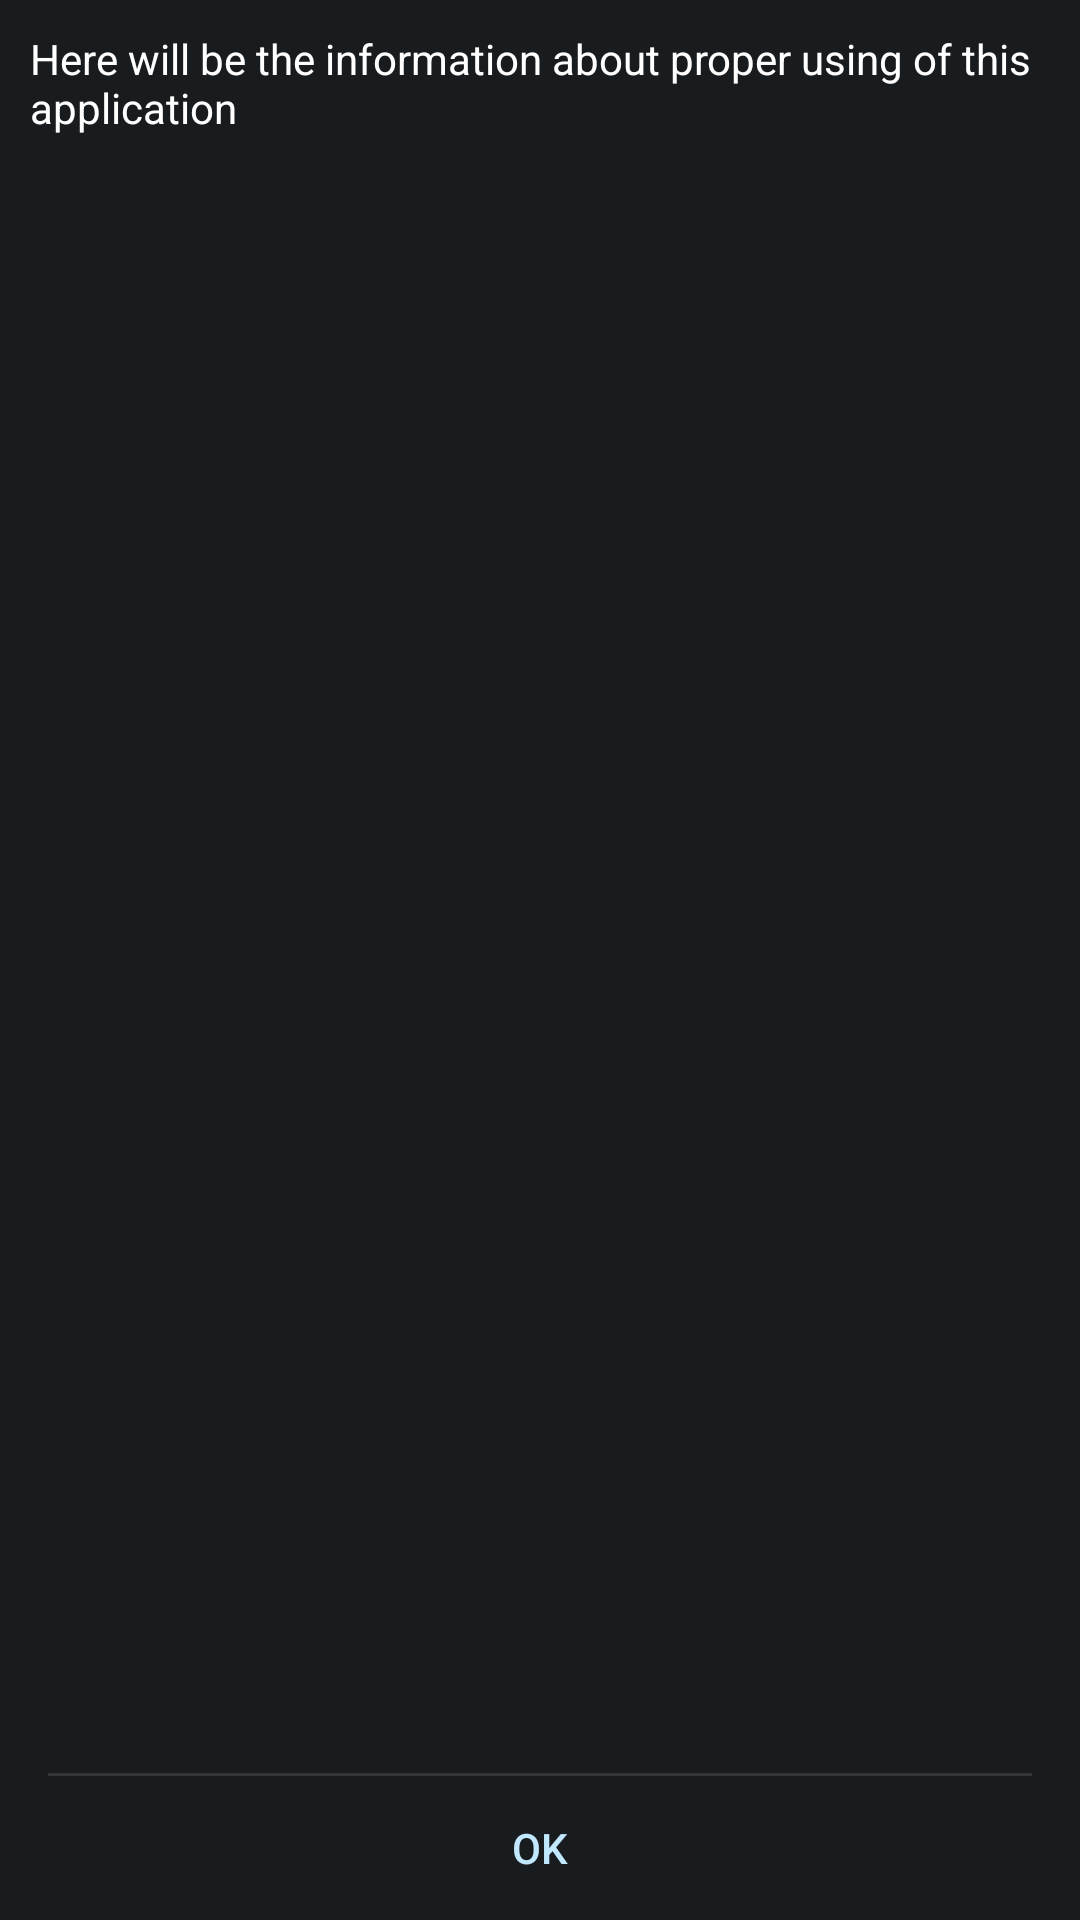

Android layout source for this screen:
<!-- AndroidManifest.xml: application theme android:Theme.DeviceDefault.DialogWhenLarge -->
<!-- res/layout/help.xml -->
<?xml version="1.0" encoding="utf-8"?>
<LinearLayout xmlns:android="http://schemas.android.com/apk/res/android"
    android:layout_width="fill_parent"
    android:layout_height="fill_parent"
    android:gravity="center"
    android:orientation="vertical" >

    <ScrollView
        android:layout_width="fill_parent"
        android:layout_height="wrap_content"
        android:layout_weight="1"
        android:isScrollContainer="true"
        android:orientation="vertical"
        android:padding="10dp"
        android:scrollbars="vertical" >

        <TextView
            android:id="@+id/help_content"
            android:layout_width="wrap_content"
            android:layout_height="wrap_content"
            android:text="@string/help_msg"
            android:textColor="#ffffff" />
    </ScrollView>

    <View
        android:layout_width="match_parent"
        android:layout_height="1dip"
        android:layout_marginLeft="16dip"
        android:layout_marginRight="16dip"
        android:background="?android:attr/dividerHorizontal" />

    <Button
        android:id="@+id/ok_button"
        style="?android:attr/buttonBarButtonStyle"
        android:layout_width="match_parent"
        android:layout_height="wrap_content"
        android:text="@string/ok_label" />

</LinearLayout>
<!-- resources referenced by this layout -->
<resources>
  <string name="help_msg">Here will be the information about proper using of this application</string>
  <string name="ok_label">OK</string>
</resources>
